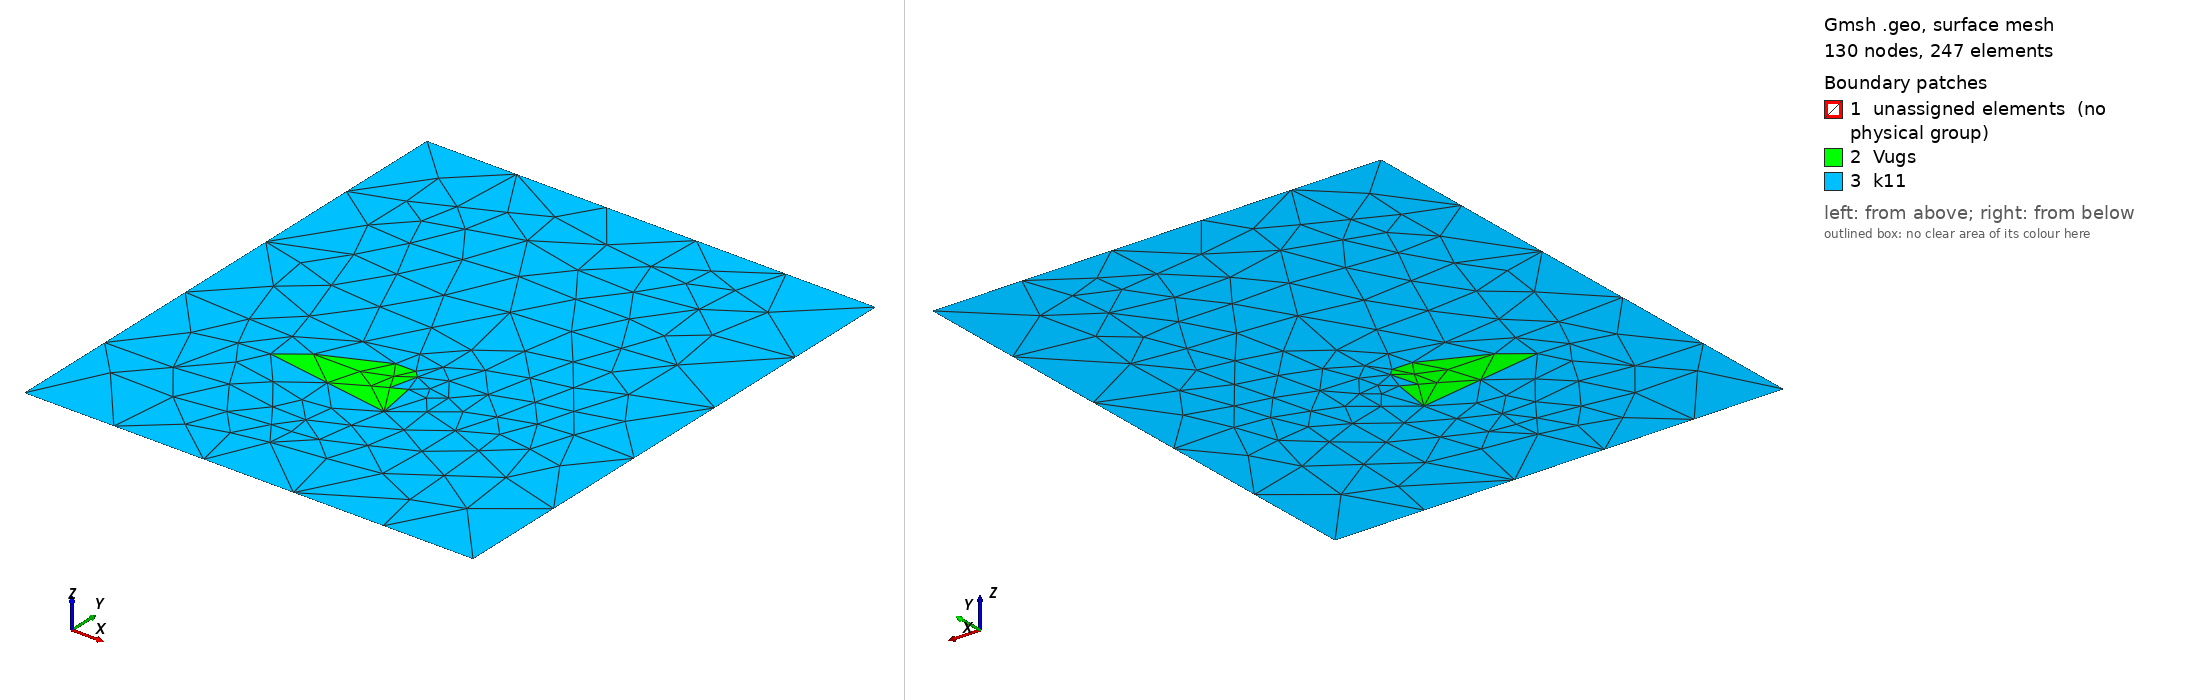

Gmsh geometry script, surface-meshed: 130 nodes, 247 surface elements. Boundary patches (legend numbers): 1 unassigned elements (no physical group), 2 Vugs, 3 k11. Left view from above one corner, right view from below the opposite corner. Legend entries are the model's physical surfaces; 'unassigned elements' are surfaces in no physical group. The drawing asked Gmsh for element sizes between 1% and 20% of the model's largest extent; the script's own settings can give other sizes.

=== FewFracturesV.geo (drawn) ===
// Gmsh project created on Tue Mar 17 14:46:21 2026
//SetFactory("OpenCASCADE");
cl__1 = 35;
Point(1) = {30, 8, 0, cl__1};
Point(5) = {25, 15, 0, cl__1};
Point(12) = {0, 0, 0, cl__1};
Point(13) = {0, 77, 0, cl__1};
Point(14) = {66, 77, 0, cl__1};
Point(15) = {66, 0, 0, cl__1};
//
Point(16) = {40, 25, 0, cl__1};
Point(17) = {35, 40, 0, cl__1};
//
Point(18) = {5, 10, 0, cl__1};
Point(19) = {15, 21, 0, cl__1};
//
Point(20) = {55, 60, 0, cl__1};
Point(21) = {45, 68, 0, cl__1};
//
Point(22) = {10, 50, 0, cl__1};
Point(23) = {15, 35, 0, cl__1};
//
Point(24) = {24, 65, 0, cl__1};
Point(25) = {33, 50, 0, cl__1};
//
Point(26) = {45, 10, 0, cl__1};
Point(27) = {57, 18, 0, cl__1};
//
Point(28) = {50, 40, 0, cl__1};
Point(29) = {57, 31, 0, cl__1};
//
Point(30) = {7, 64, 0, cl__1};
Point(31) = {18,69 , 0, cl__1};
//
//Vugs
Point(230) = {17, 25, 0, cl__1};
Point(240) = {36, 22, 0, cl__1};
Point(250) = {35, 28, 0, cl__1};
Point(260) = {33, 27, 0, cl__1};
Point(270) = {34, 31, 0, cl__1};
Point(280) = {33, 32, 0, cl__1};
Point(290) = {30, 32, 0, cl__1};
Point(300) = {21, 28, 0, cl__1};
//

Line(12) = {12, 13};
Line(13) = {13, 14};
Line(14) = {14, 15};
Line(15) = {15, 12};
Line(16) = {5,1};
Line(17) = {1,5};
//
//Vug
Line(230) = {230, 240};
Line(240) = {240, 250};
Line(250) = {250, 260};
Line(260) = {260, 270};
Line(270) = {270, 280};
Line(280) = {280, 290};
Line(290) = {290, 300};
Line(300) = {300, 230};

//
Line(18) = {16,17};
Line(19) = {17,16};
//
Line(20) = {18,19};
Line(21) = {19,18};
//
Line(22) = {20,21};
Line(23) = {21,20};
//
Line(24) = {22,23};
Line(25) = {23,22};
//
Line(26) = {24,25};
Line(27) = {25,24};
//
Line(28) = {26,27};
Line(29) = {27,26};
//
Line(30) = {28,29};
Line(31) = {29,28};
//
Line(32) = {30,31};
Line(33) = {31,30};
//
//Curve Loop(11) = {1, 2, 3, 4, 5, 6, 7, 8, 9};
//Plane Surface(11) = {11};
//
//
Curve Loop(11) = {16,17};
Plane Surface(11) = {11};
//
//
//
Curve Loop(12) = {18,19};
Plane Surface(12) = {12};
//
Curve Loop(13) = {20,21};
Plane Surface(13) = {13};
//
Curve Loop(14) = {22,23};
Plane Surface(14) = {14};
//
Curve Loop(15) = {24,25};
Plane Surface(15) = {15};
//
Curve Loop(16) = {26,27};
Plane Surface(16) = {16};
//
Curve Loop(17) = {28,29};
Plane Surface(17) = {17};
//
Curve Loop(18) = {30,31};
Plane Surface(18) = {18};
//
Curve Loop(19) = {32,33};
Plane Surface(19) = {19};
//
//Vug
Curve Loop(390) = {230, 240, 250, 260, 270, 280, 290, 300};
Plane Surface(390) = {390};
//

Curve Loop(1000) = { 16,17,18,19,20,21,22,23,24,25,26,27,28,29,30,31,32,33,230, 240, 250, 260, 270, 280, 290, 300,-15, -14, -13, -12};


Plane Surface(1000) = {1000};
Physical Surface("k11", 1) = {1000};
//+
Physical Curve("inlet", 2) = {14};
//+
Physical Curve("outlet", 3) = {12};
Physical Curve("noflux", 4) = {13,15};
Physical Surface("Vugs",6)={390};
Physical Curve("SmallFract",5)={16,17,18,19,20,21,22,23,24,25,26,27,28,29,30,31,32,33};

Coherence;
